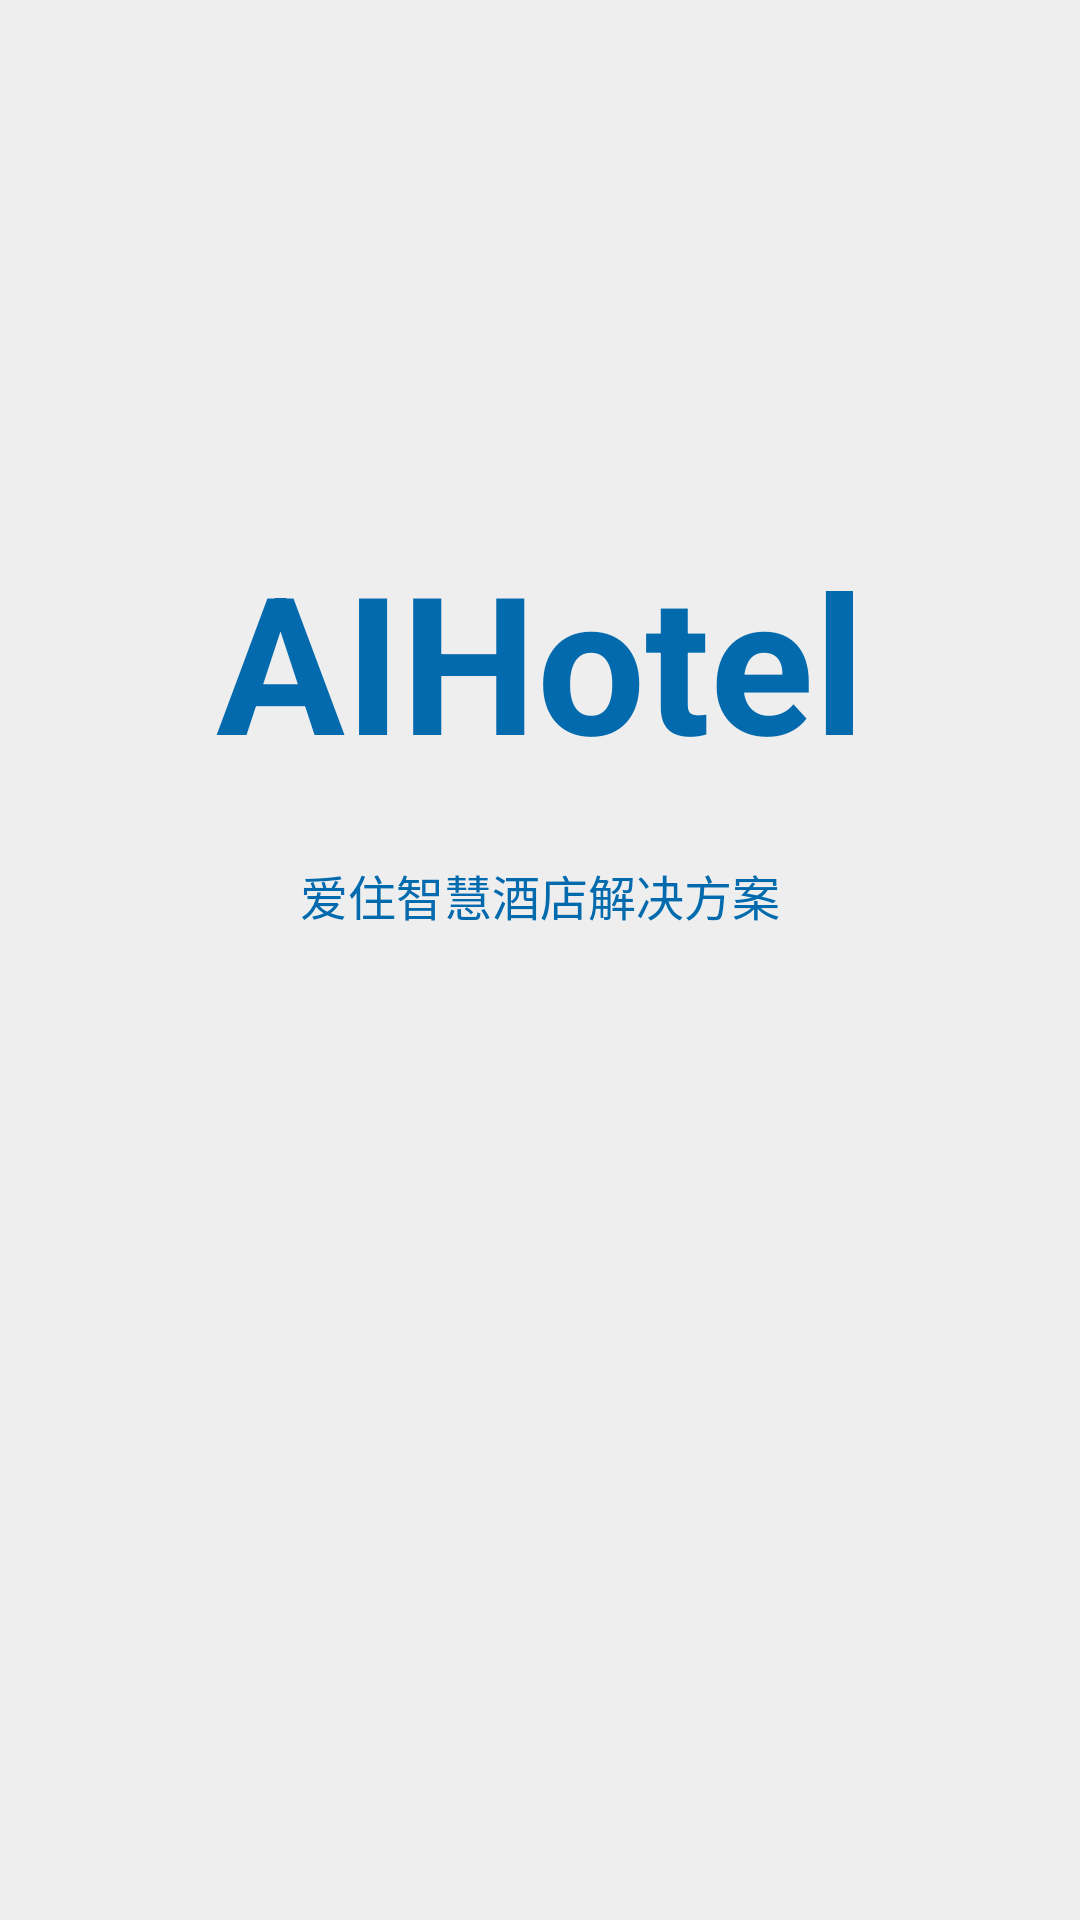

Here is an Android app screen rendered from its layout file. Give the layout XML and the strings, colors and styles it references.
<!-- AndroidManifest.xml: activity theme ActionBarFullScreen -->
<!-- res/layout/activity_splash.xml -->
<?xml version="1.0" encoding="utf-8"?>
<android.support.constraint.ConstraintLayout xmlns:android="http://schemas.android.com/apk/res/android"
    xmlns:app="http://schemas.android.com/apk/res-auto"
    xmlns:tools="http://schemas.android.com/tools"
    android:layout_width="match_parent"
    android:layout_height="match_parent"
    android:background="@color/white_slight">


    <TextView
        android:id="@+id/tv_logo"
        android:layout_width="wrap_content"
        android:layout_height="wrap_content"
        android:text="@string/app_logo"
        android:textColor="@color/colorPrimaryDark"
        android:textSize="64sp"
        android:textStyle="bold"
        app:layout_constraintBottom_toBottomOf="parent"
        app:layout_constraintLeft_toLeftOf="parent"
        app:layout_constraintRight_toRightOf="parent"
        app:layout_constraintTop_toTopOf="parent"
        app:layout_constraintVertical_bias="0.32" />

    <TextView
        android:id="@+id/tv_tip"
        android:layout_width="wrap_content"
        android:layout_height="wrap_content"
        android:layout_marginTop="24dp"
        android:text="@string/app_tip"
        android:textColor="@color/colorPrimaryDark"
        android:textSize="16sp"
        app:layout_constraintLeft_toLeftOf="parent"
        app:layout_constraintRight_toRightOf="parent"
        app:layout_constraintTop_toBottomOf="@+id/tv_logo" />


</android.support.constraint.ConstraintLayout>
<!-- resources referenced by this layout -->
<resources>
  <color name="colorPrimaryDark">#036aae</color>
  <color name="white_slight">#eeeeee</color>
  <string name="app_logo">AIHotel</string>
  <string name="app_tip">爱住智慧酒店解决方案</string>
  <style name="ActionBarFullScreen" parent="Theme.AppCompat.Light.NoActionBar">
          <item name="android:windowFullscreen">true</item>
          <item name="android:windowNoTitle">true</item>
          <item name="android:windowContentOverlay">@null</item>
      </style>
</resources>
